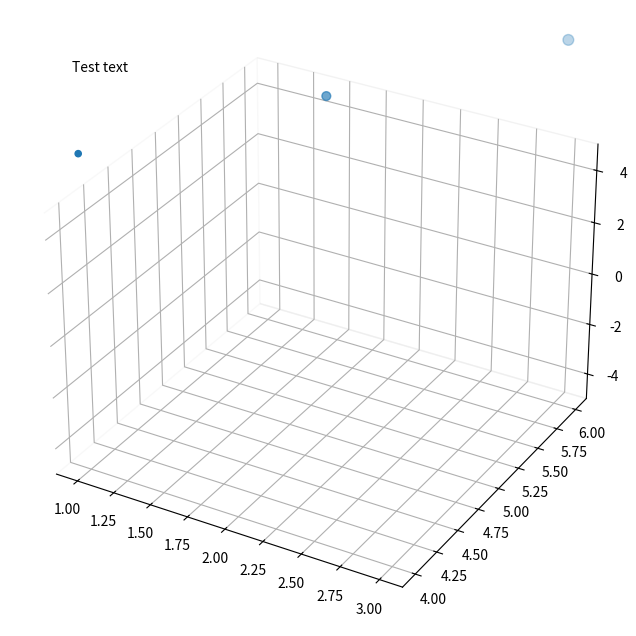

Write Python code to recreate this figure.
"""Test file to verify matplotlib 3D API type checking works correctly."""

import matplotlib.pyplot as plt
import numpy as np

# Create 3D plot
fig = plt.figure(figsize=(10, 8))
ax = fig.add_subplot(111, projection='3d')

# Test the 4 originally problematic methods:

# 1. set_zlabel (was not recognized)
ax.set_zlabel('Z Axis Label')

# 2. set_zlim (was not recognized)  
ax.set_zlim(-5, 5)

# 3. text2D (was not recognized)
ax.text2D(0.1, 0.9, 'Test text', transform=ax.transAxes)

# 4. axis pane properties (were not recognized)
ax.xaxis.pane.fill = False
ax.yaxis.pane.fill = False
ax.zaxis.pane.fill = False

# Test scatter with size parameter (was causing conflicts)
x = [1, 2, 3]
y = [4, 5, 6] 
z = [7, 8, 9]
sizes = [20, 40, 60]
ax.scatter(x, y, z, s=sizes)

print("✅ All matplotlib 3D API methods type-checked successfully!") 